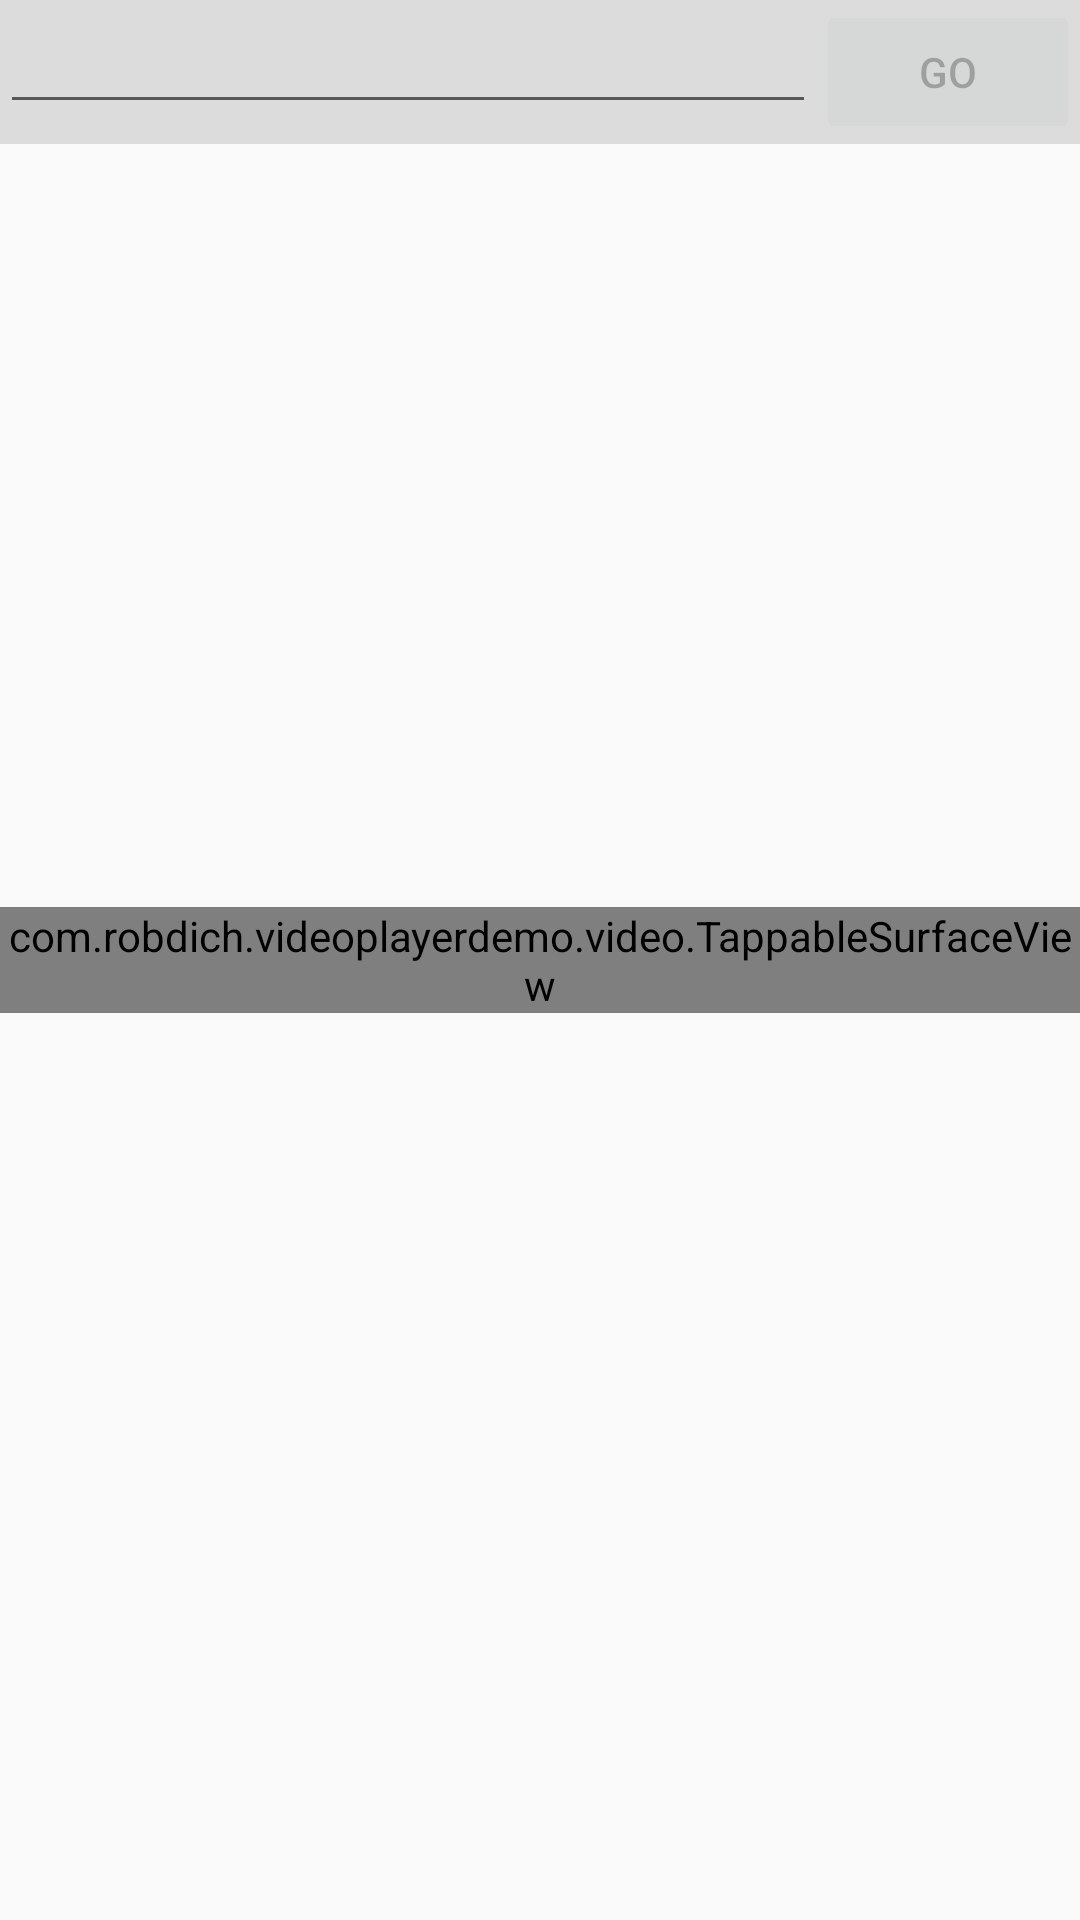

This screen was rendered from an Android layout file. Write that file and the resources it references.
<!-- AndroidManifest.xml: application theme AppTheme -->
<!-- res/layout/main.xml -->
<?xml version="1.0" encoding="utf-8"?>
<FrameLayout xmlns:android="http://schemas.android.com/apk/res/android"
    android:layout_width="fill_parent"
    android:layout_height="fill_parent">
    <com.example.videoplayerdemo.video.TappableSurfaceView
        android:id="@+id/surface"
        android:layout_width="wrap_content"
        android:layout_height="wrap_content"
        android:layout_gravity="center">
    </com.example.videoplayerdemo.video.TappableSurfaceView>
    <RelativeLayout
        android:layout_width="fill_parent"
        android:layout_height="fill_parent"
        >
        <LinearLayout
            android:id="@+id/top_panel"
            android:layout_width="fill_parent"
            android:layout_height="wrap_content"
            android:orientation="horizontal"
            android:background="#40808080"
            android:visibility="visible"
            android:layout_alignParentTop="true"
            >
            <AutoCompleteTextView android:id="@+id/address"
                android:layout_width="0px"
                android:layout_weight="1"
                android:layout_height="wrap_content"
                android:completionThreshold="1"
                />
            <Button android:id="@+id/go"
                android:layout_width="wrap_content"
                android:layout_height="wrap_content"
                android:text="GO"
                android:enabled="false"
                />
        </LinearLayout>
        <LinearLayout
            android:id="@+id/bottom_panel"
            android:layout_height="wrap_content"
            android:layout_width="fill_parent"
            android:orientation="horizontal"
            android:background="#40808080"
            android:visibility="gone"
            android:layout_alignParentBottom="true"
            >
            <ProgressBar android:id="@+id/timeline"
                style="?android:attr/progressBarStyleHorizontal"
                android:layout_width="0px"
                android:layout_weight="1"
                android:layout_height="wrap_content"
                android:layout_gravity="center"
                android:paddingLeft="2px"
                />
            <ImageButton android:id="@+id/media"
                style="@style/MediaButton"
                android:layout_height="wrap_content"
                android:layout_width="wrap_content"
                android:src="@drawable/ic_media_pause"
                android:enabled="false"
                />
        </LinearLayout>
    </RelativeLayout>
</FrameLayout>
<!-- resources referenced by this layout -->
<resources>
  <style name="MediaButton">
          <item name="android:background">@drawable/media_button_background</item>
      </style>
  <style name="AppTheme" parent="Theme.AppCompat.Light.DarkActionBar">
          
          <item name="colorPrimary">@color/colorPrimary</item>
          <item name="colorPrimaryDark">@color/colorPrimaryDark</item>
          <item name="colorAccent">@color/colorAccent</item>
      </style>
  <!-- drawable media_button_background (drawable) -->
  <selector xmlns:android="http://schemas.android.com/apk/res/android">
      <item android:state_focused="true" android:state_pressed="false" android:state_enabled="true"
          android:drawable="@drawable/btn_media_player_selected" />
      <item android:state_enabled="true" android:state_pressed="true" android:drawable="@drawable/btn_media_player_pressed" />
      <item android:state_enabled="true" android:state_focused="false" android:state_pressed="false"
          android:drawable="@drawable/btn_media_player" />
      <item android:state_focused="true" android:state_enabled="false" android:drawable="@drawable/btn_media_player_disabled_selected" />
      <item android:state_focused="false" android:state_enabled="false" android:drawable="@drawable/btn_media_player_disabled" />
      <item android:drawable="@drawable/btn_media_player" />
  </selector>
  <!-- not gathered from this repository: default colours our renderer supplied (Android Studio template values) -->
  <color name="colorPrimary">#FF6200EE</color>
  <color name="colorPrimaryDark">#FF3700B3</color>
  <color name="colorAccent">#FF03DAC5</color>
</resources>
